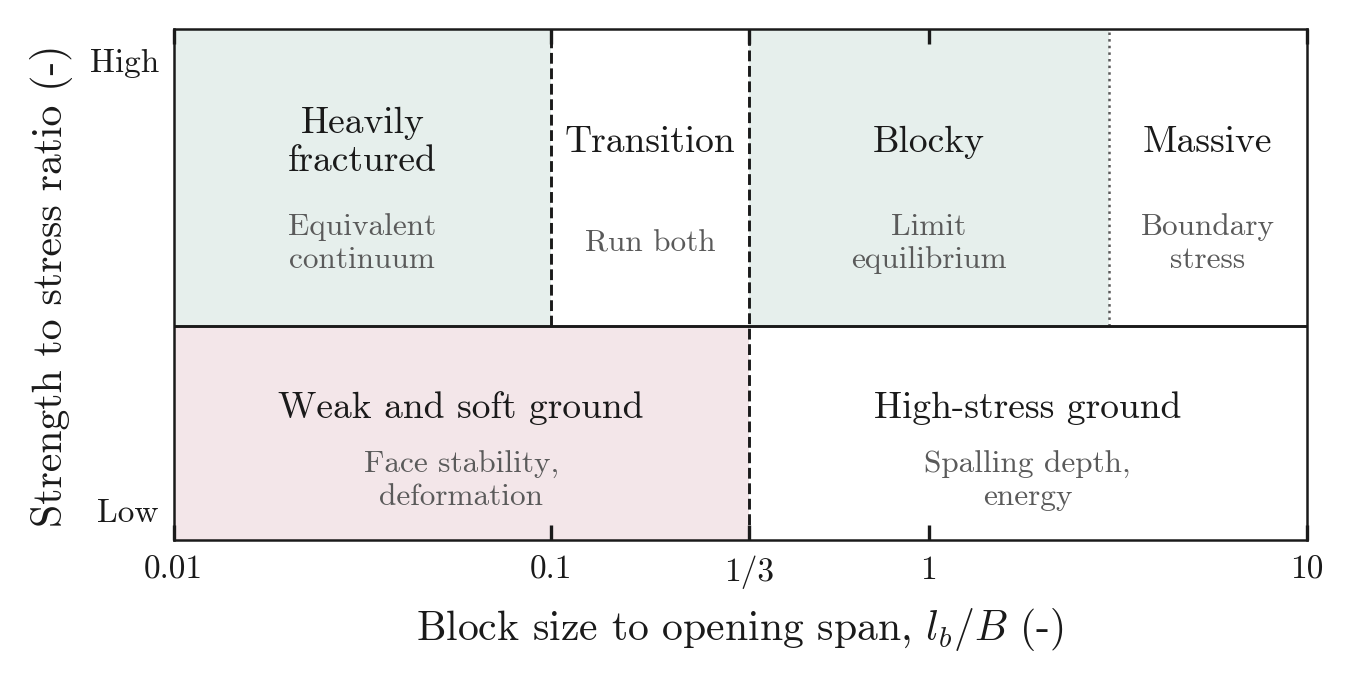

Source data for this figure (header and first rows):
region, x0, x1, y0_schematic, y1_schematic, analysis_route
Heavily?fractured, 0.01, 0.1, 0.42, 1, Equivalent continuum
Transition, 0.1, 0.3333, 0.42, 1, Run both
Blocky, 0.3333, 3, 0.42, 1, Limit equilibrium
Massive, 3, 10, 0.42, 1, Boundary stress
Weak and soft ground, 0.01, 0.3333, 0, 0.42, Face stability, deformation
High-stress ground, 0.3333, 10, 0, 0.42, Spalling depth, energy
